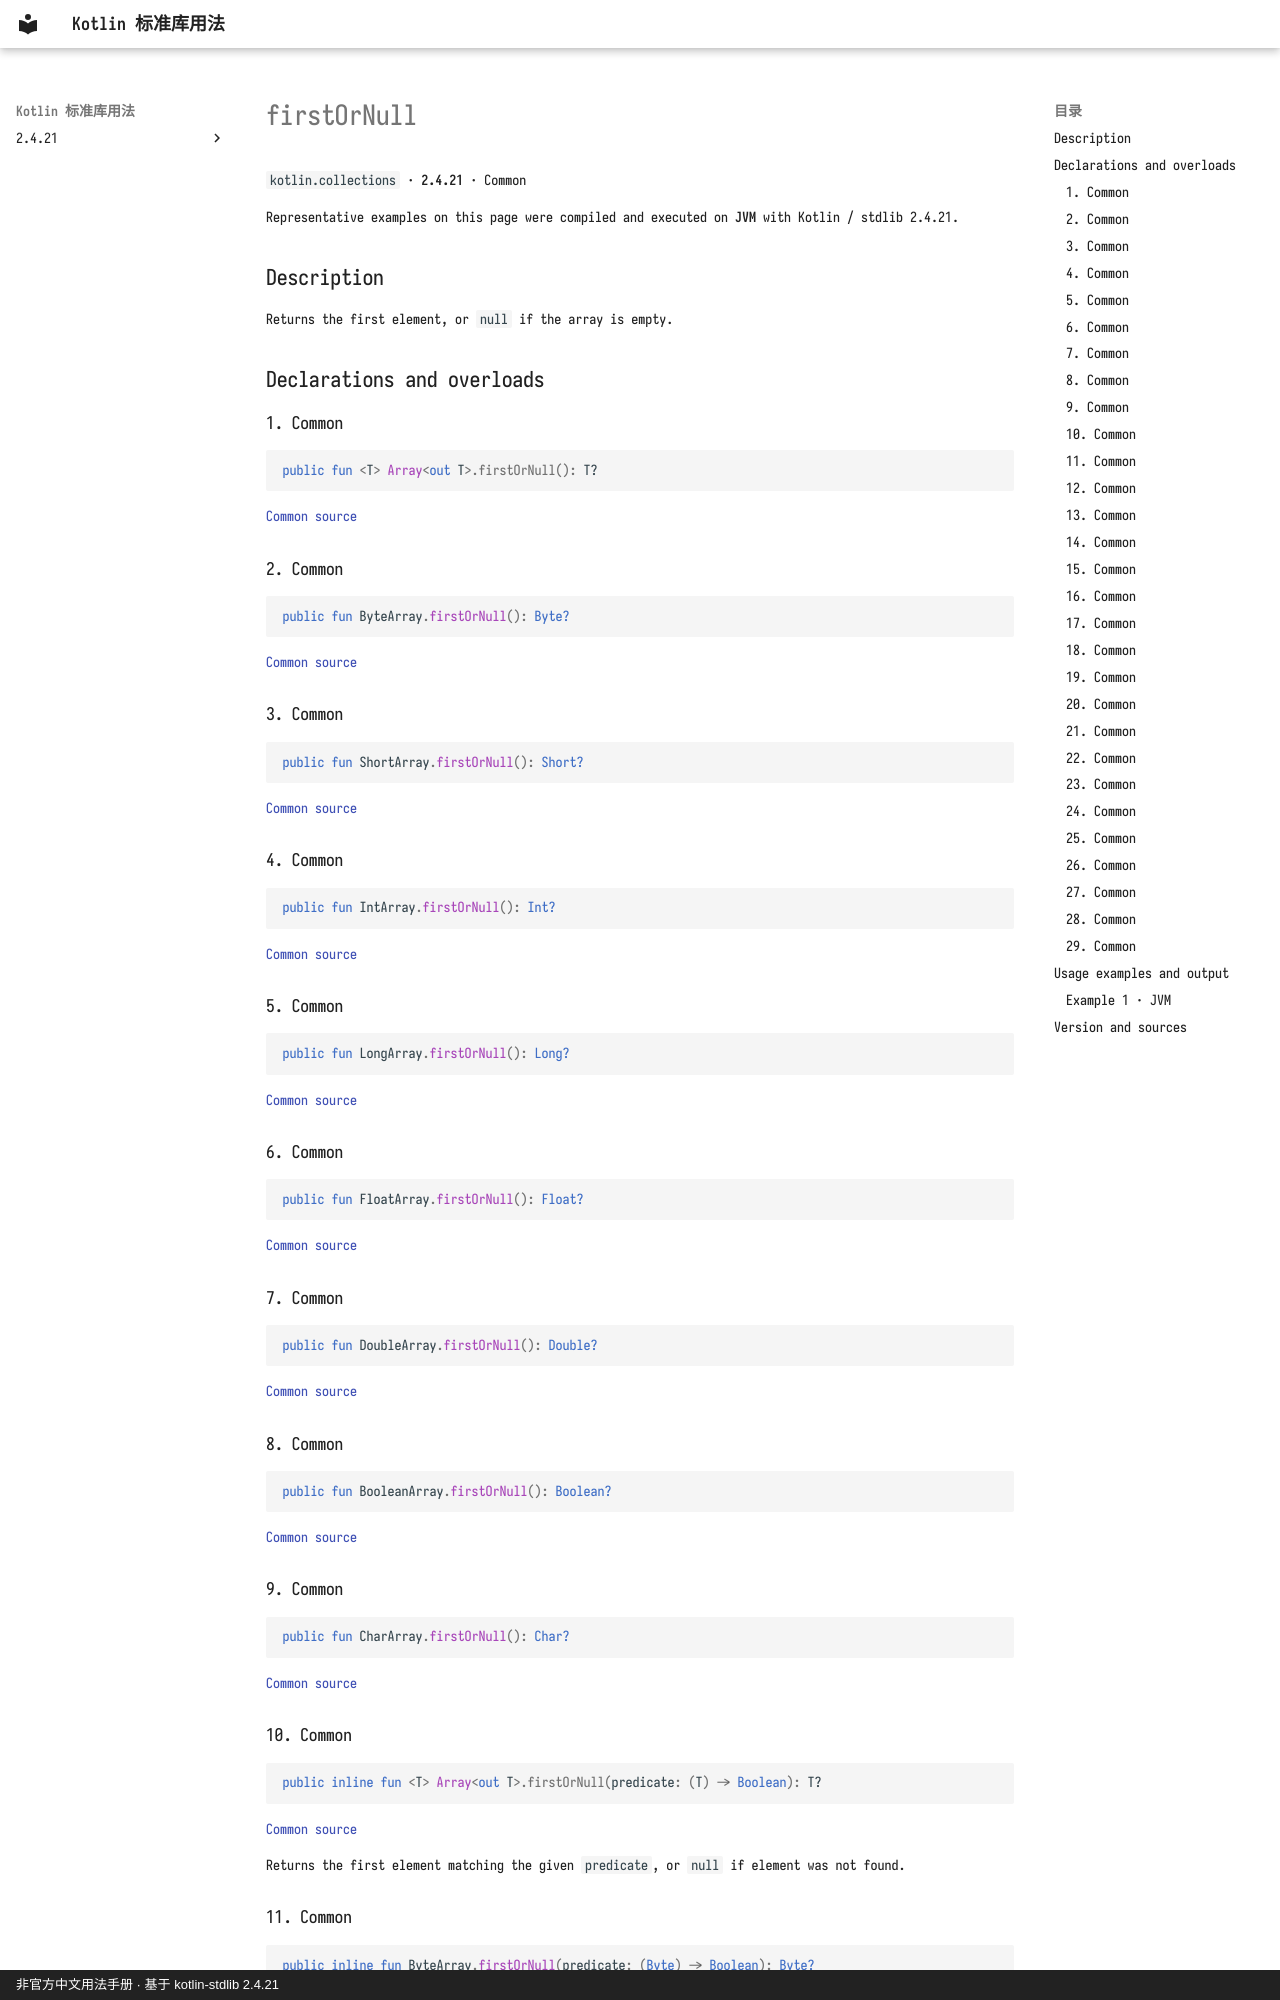

repository: oooooooko/kotlin-stdlib-docs · page: en/api/kotlin.collections/firstornull--a0d28f1c/index.html · generator: mkdocs · copyright: 非官方中文用法手册 · 基于 kotlin-stdlib 2.4.21

# firstOrNull

`kotlin.collections` · **2.4.21** · Common

Representative examples on this page were compiled and executed on **JVM** with Kotlin / stdlib 2.4.21.

## Description

Returns the first element, or `null` if the array is empty.

## Declarations and overloads

### 1. Common

```kotlin
public fun <T> Array<out T>.firstOrNull(): T?
```

[Common source](https://github.com/JetBrains/kotlin/blob/v2.4.21/libraries/stdlib/common/src/generated/_Arrays.kt#L1334)

### 2. Common

```kotlin
public fun ByteArray.firstOrNull(): Byte?
```

[Common source](https://github.com/JetBrains/kotlin/blob/v2.4.21/libraries/stdlib/common/src/generated/_Arrays.kt#L1341)

### 3. Common

```kotlin
public fun ShortArray.firstOrNull(): Short?
```

[Common source](https://github.com/JetBrains/kotlin/blob/v2.4.21/libraries/stdlib/common/src/generated/_Arrays.kt#L1348)

### 4. Common

```kotlin
public fun IntArray.firstOrNull(): Int?
```

[Common source](https://github.com/JetBrains/kotlin/blob/v2.4.21/libraries/stdlib/common/src/generated/_Arrays.kt#L1355)

### 5. Common

```kotlin
public fun LongArray.firstOrNull(): Long?
```

[Common source](https://github.com/JetBrains/kotlin/blob/v2.4.21/libraries/stdlib/common/src/generated/_Arrays.kt#L1362)

### 6. Common

```kotlin
public fun FloatArray.firstOrNull(): Float?
```

[Common source](https://github.com/JetBrains/kotlin/blob/v2.4.21/libraries/stdlib/common/src/generated/_Arrays.kt#L1369)

### 7. Common

```kotlin
public fun DoubleArray.firstOrNull(): Double?
```

[Common source](https://github.com/JetBrains/kotlin/blob/v2.4.21/libraries/stdlib/common/src/generated/_Arrays.kt#L1376)

### 8. Common

```kotlin
public fun BooleanArray.firstOrNull(): Boolean?
```

[Common source](https://github.com/JetBrains/kotlin/blob/v2.4.21/libraries/stdlib/common/src/generated/_Arrays.kt#L1383)

### 9. Common

```kotlin
public fun CharArray.firstOrNull(): Char?
```

[Common source](https://github.com/JetBrains/kotlin/blob/v2.4.21/libraries/stdlib/common/src/generated/_Arrays.kt#L1390)

### 10. Common

```kotlin
public inline fun <T> Array<out T>.firstOrNull(predicate: (T) -> Boolean): T?
```

[Common source](https://github.com/JetBrains/kotlin/blob/v2.4.21/libraries/stdlib/common/src/generated/_Arrays.kt#L1397)

Returns the first element matching the given `predicate`, or `null` if element was not found.

### 11. Common

```kotlin
public inline fun ByteArray.firstOrNull(predicate: (Byte) -> Boolean): Byte?
```

[Common source](https://github.com/JetBrains/kotlin/blob/v2.4.21/libraries/stdlib/common/src/generated/_Arrays.kt#L1405)

Returns the first element matching the given `predicate`, or `null` if element was not found.
